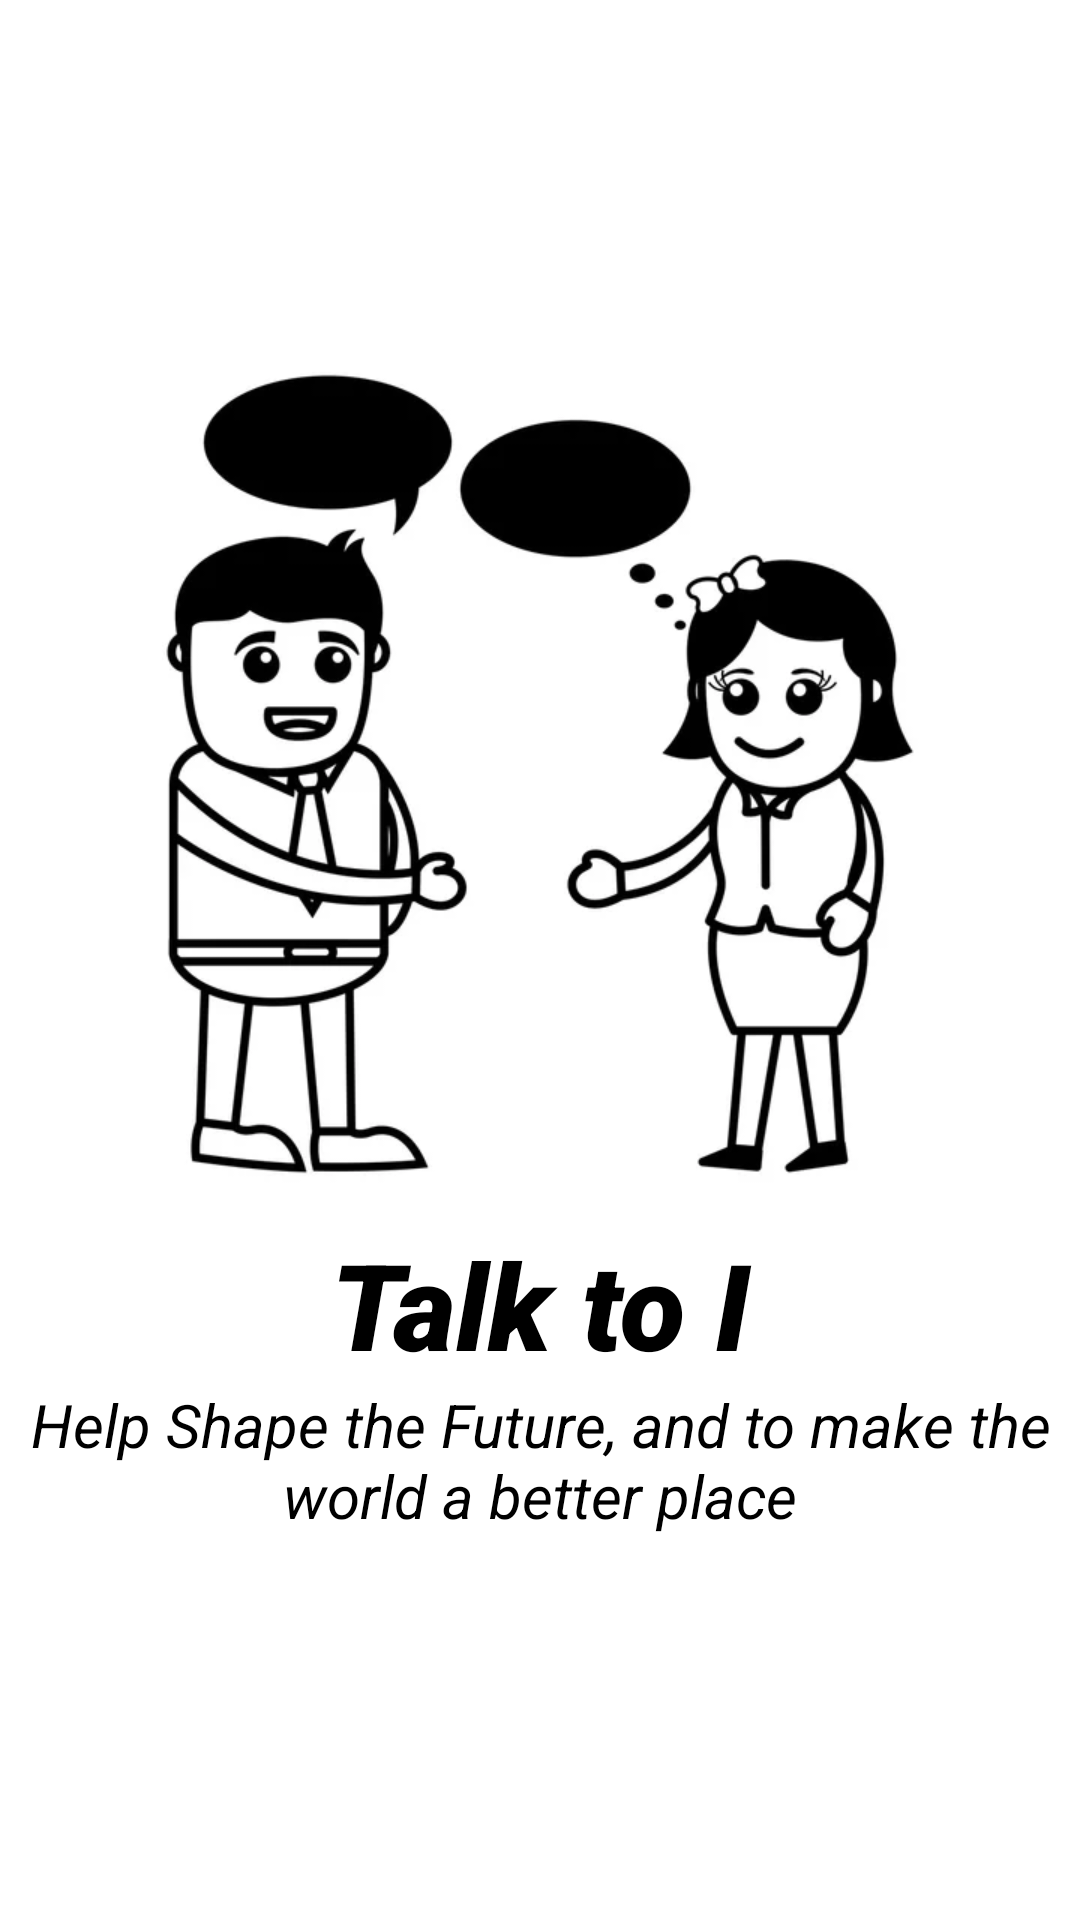

Android layout source for this screen:
<!-- AndroidManifest.xml: application theme Theme.TalkToI -->
<!-- res/layout/activity_main.xml -->
<?xml version="1.0" encoding="utf-8"?>
<LinearLayout xmlns:android="http://schemas.android.com/apk/res/android"
    xmlns:app="http://schemas.android.com/apk/res-auto"
    xmlns:tools="http://schemas.android.com/tools"
    android:layout_width="match_parent"
    android:layout_height="match_parent"
    android:orientation="vertical"
    android:padding="8dp"
    android:background="@color/white"
    tools:context=".MainActivity">

    <ImageView
        android:layout_width="300dp"
        android:layout_height="300dp"
        android:id="@+id/hr_image"
        android:layout_marginTop="100dp"
        android:layout_gravity="center"
        android:src="@drawable/meeting"
        />

    <TextView
        android:layout_width="match_parent"
        android:layout_height="wrap_content"
        android:id="@+id/title_text"
        android:text="Talk to I"
        android:gravity="center"
        android:textSize="40sp"
        android:textColor="@color/black"
        android:textStyle="italic"
        android:fontFamily="sans-serif-black"
        android:layout_gravity="center"
        />

    <TextView
        android:layout_width="match_parent"
        android:layout_height="wrap_content"
        android:id="@+id/description_text"
        android:text="Help Shape the Future, and to make the world a better place"
        android:gravity="center"
        android:textSize="20sp"
        android:textColor="@color/black"
        android:textStyle="italic"

        android:layout_gravity="center"
        />



</LinearLayout>
<!-- resources referenced by this layout -->
<resources>
  <color name="black">#FF000000</color>
  <color name="white">#FFFFFFFF</color>
  <!-- drawable meeting: jpg bitmap (drawable-v24, 20224 bytes) -->
  <style name="Theme.TalkToI" parent="Theme.AppCompat.Light">
          
          <item name="colorPrimary">@color/purple_500</item>
          <item name="colorPrimaryVariant">@color/purple_700</item>
          <item name="colorOnPrimary">@color/white</item>
          
          <item name="colorSecondary">@color/teal_200</item>
          <item name="colorSecondaryVariant">@color/teal_700</item>
          <item name="colorOnSecondary">@color/black</item>
          
          <item name="android:statusBarColor" tools:targetApi="l">?attr/colorPrimaryVariant</item>
          
      </style>
  <color name="purple_500">#FF6200EE</color>
  <color name="purple_700">#FF3700B3</color>
  <color name="teal_200">#FF03DAC5</color>
  <color name="teal_700">#FF018786</color>
</resources>
